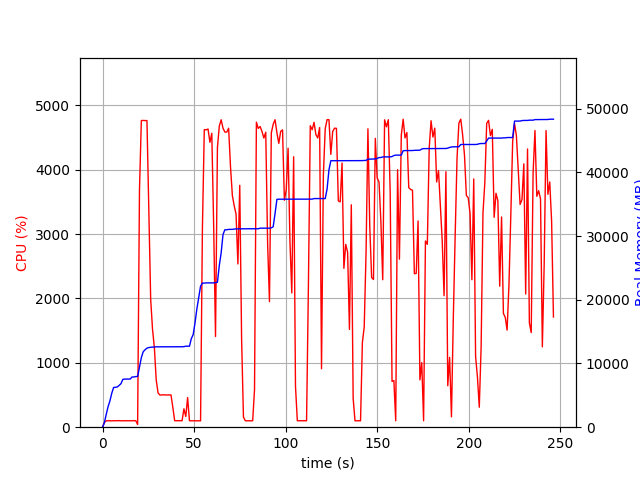

Source data for this figure (header and first rows):
elapsed_time, nproc, cpu, mem_real, mem_virtual
4.1484832763671875e-05, 1, 0.0, 8.93, 3186
1.006, 1, 74.5, 711.5, 1688
2.013, 1, 99.3, 2013, 3656
3.021, 1, 100.2, 3217, 5000
4.028, 1, 100.3, 4126, 6786
5.035, 1, 99.3, 5330, 8578
6.042, 1, 100.3, 6236, 10738
7.05, 1, 101.2, 6258, 10738
8.057, 1, 101.2, 6322, 10738
9.064, 1, 101.3, 6556, 10738
10.07, 1, 99.4, 6836, 10750
11.08, 1, 100.2, 7506, 10750
12.09, 1, 100.2, 7550, 10750
13.1, 1, 100.0, 7550, 10750
14.1, 1, 101.1, 7560, 10750
15.11, 1, 99.1, 7560, 10750
16.12, 1, 100.0, 7880, 10750
17.13, 1, 102.0, 7880, 10750
18.14, 1, 100.1, 7946, 10750
19.15, 3, 41.6, 7964, 10781
20.16, 1, 3686, 9406, 15628
21.18, 1, 4762, 10923, 17266
22.2, 1, 4763, 11844, 18250
23.22, 1, 4761, 12156, 18599
24.24, 1, 4762, 12402, 18839
25.27, 1, 3346, 12501, 18889
26.28, 1, 1985, 12541, 18889
27.29, 1, 1521, 12571, 18985
28.3, 1, 1232, 12591, 19073
29.3, 1, 733.7, 12611, 19153
30.31, 1, 532.3, 12611, 19153
31.32, 1, 499.3, 12611, 19153
32.33, 1, 500.7, 12625, 19153
33.34, 1, 503.1, 12625, 19153
34.34, 1, 500.2, 12625, 19153
35.35, 1, 500.0, 12625, 19153
36.36, 1, 501.6, 12625, 19153
37.37, 1, 501.0, 12625, 19153
38.37, 1, 308.7, 12625, 19153
39.38, 1, 100.3, 12625, 19153
40.39, 1, 100.1, 12625, 19153
41.4, 1, 100.2, 12625, 19153
42.41, 1, 100.0, 12625, 19153
43.42, 1, 101.0, 12625, 19153
44.43, 1, 285.2, 12643, 19153
45.44, 1, 166.4, 12712, 19282
46.45, 1, 459.9, 12712, 19282
47.45, 1, 100.0, 12712, 19282
48.46, 1, 100.1, 13898, 21842
49.47, 1, 100.0, 14522, 22002
50.48, 1, 100.1, 16372, 27122
51.49, 1, 99.0, 18554, 33702
52.5, 1, 100.1, 20342, 33958
53.51, 1, 99.1, 22128, 34302
54.52, 1, 3090, 22614, 34302
55.55, 1, 4620, 22614, 34302
56.57, 1, 4618, 22645, 34302
57.59, 1, 4631, 22645, 34302
58.62, 1, 4424, 22645, 34302
59.64, 1, 4565, 22645, 34302
... 184 more rows
